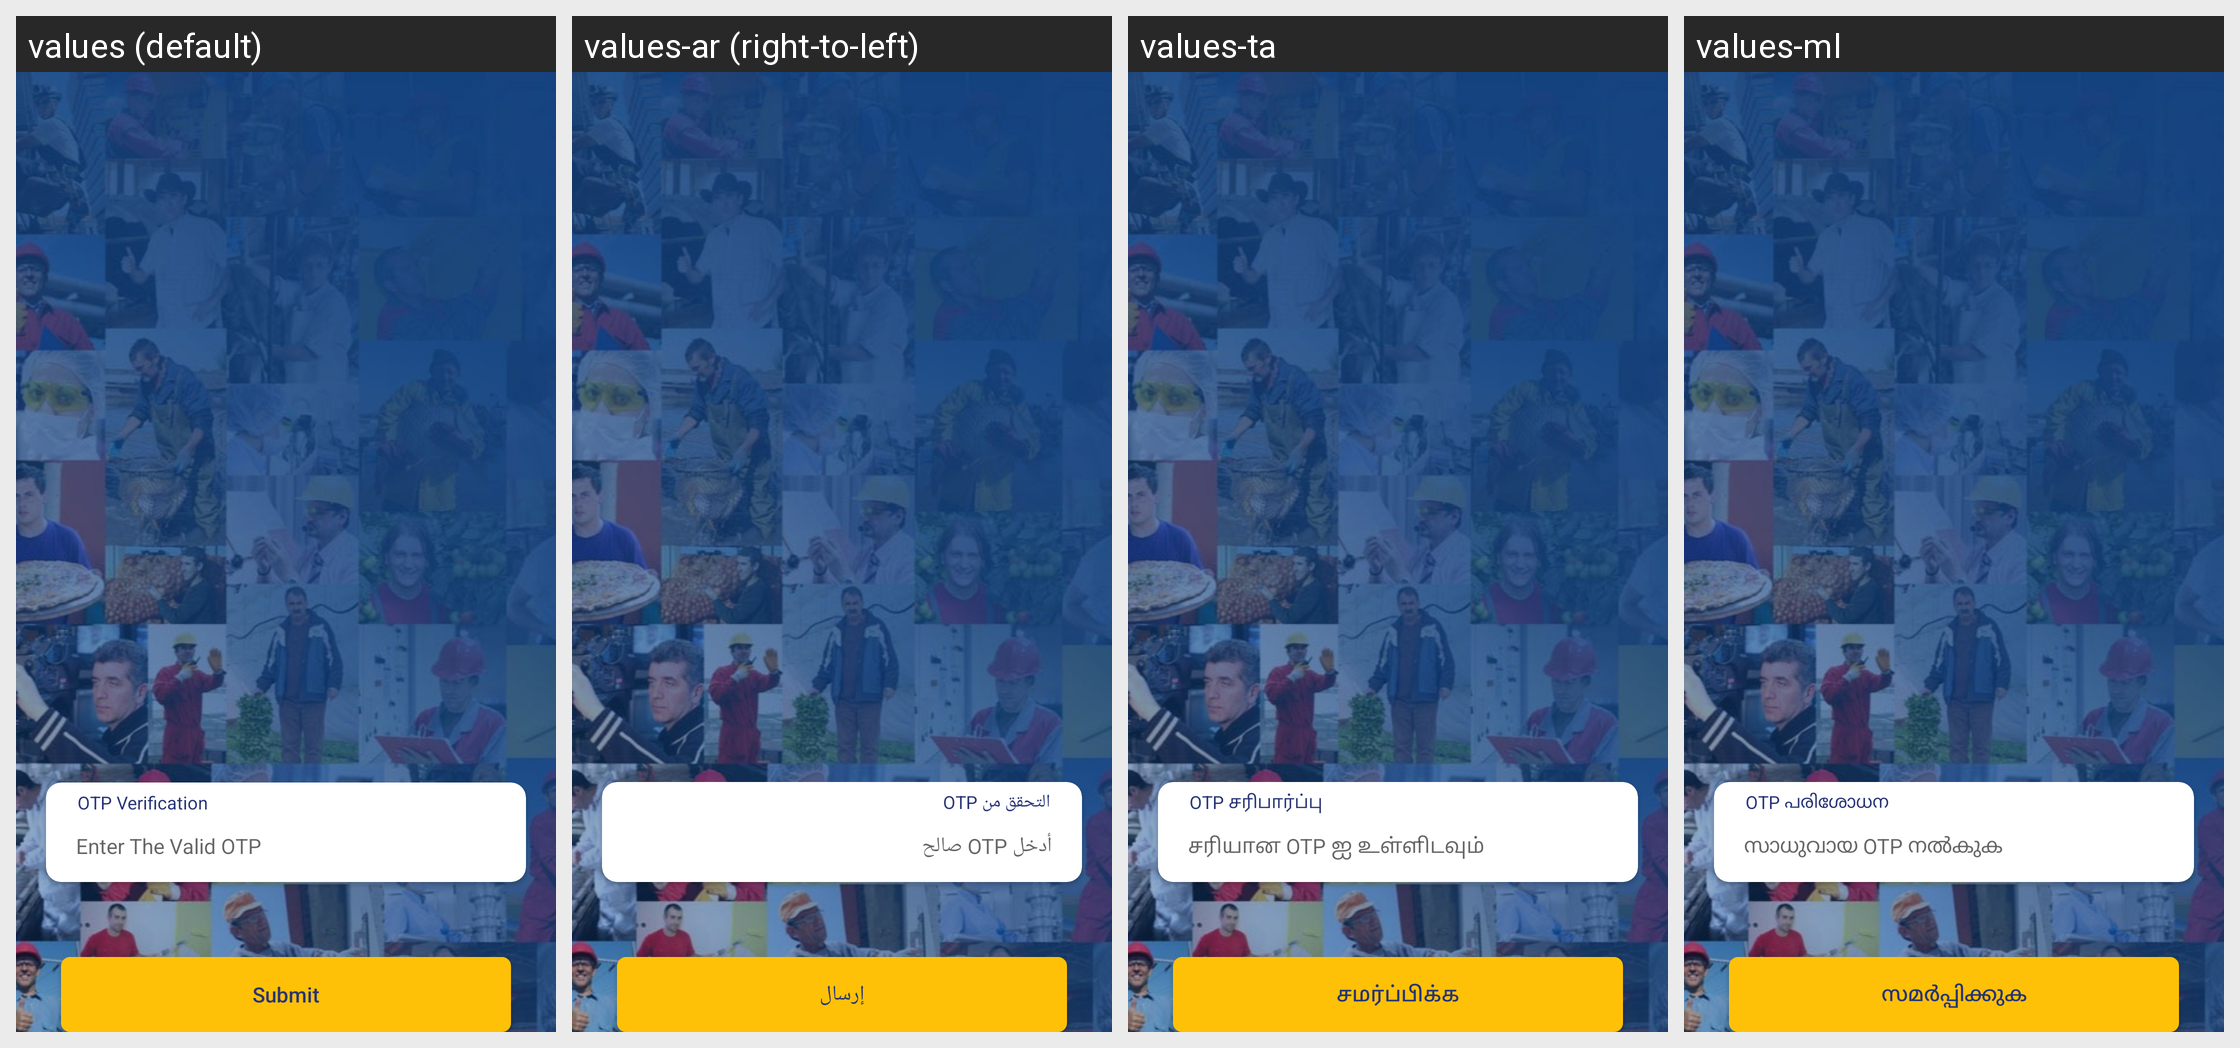

Here is an Android app screen in its default locale and in the app's own translations. Write out the translated-string differences for the strings that appear on this screen.
Android screen res/layout/activity_otp_screen.xml rendered under 4 locales, left to right: values (default), values-ar (right-to-left), values-ta, values-ml. Device: Nexus 5 (rendered at 1080×1920; each locale shown at half size, 540×960, under a caption strip naming it); theme Theme.Skils.
Other locales in the repository, not shown: values-es, values-fr, values-hi.
Strings drawn on this screen, with the default value and each locale's value (text and hints the layout hard-codes, and strings that could not be matched under every locale, appear in the picture but are not listed):

OTPVerification
  values: OTP Verification
  values-ar: التحقق من OTP
  values-ta: OTP சரிபார்ப்பு
  values-ml: OTP പരിശോധന

Enter_the_valid_OTP
  values: Enter The Valid OTP
  values-ar: أدخل OTP صالح
  values-ta: சரியான OTP ஐ உள்ளிடவும்
  values-ml: സാധുവായ OTP നൽകുക

submit
  values: Submit
  values-ar: إرسال
  values-ta: சமர்ப்பிக்க
  values-ml: സമർപ്പിക്കുക
